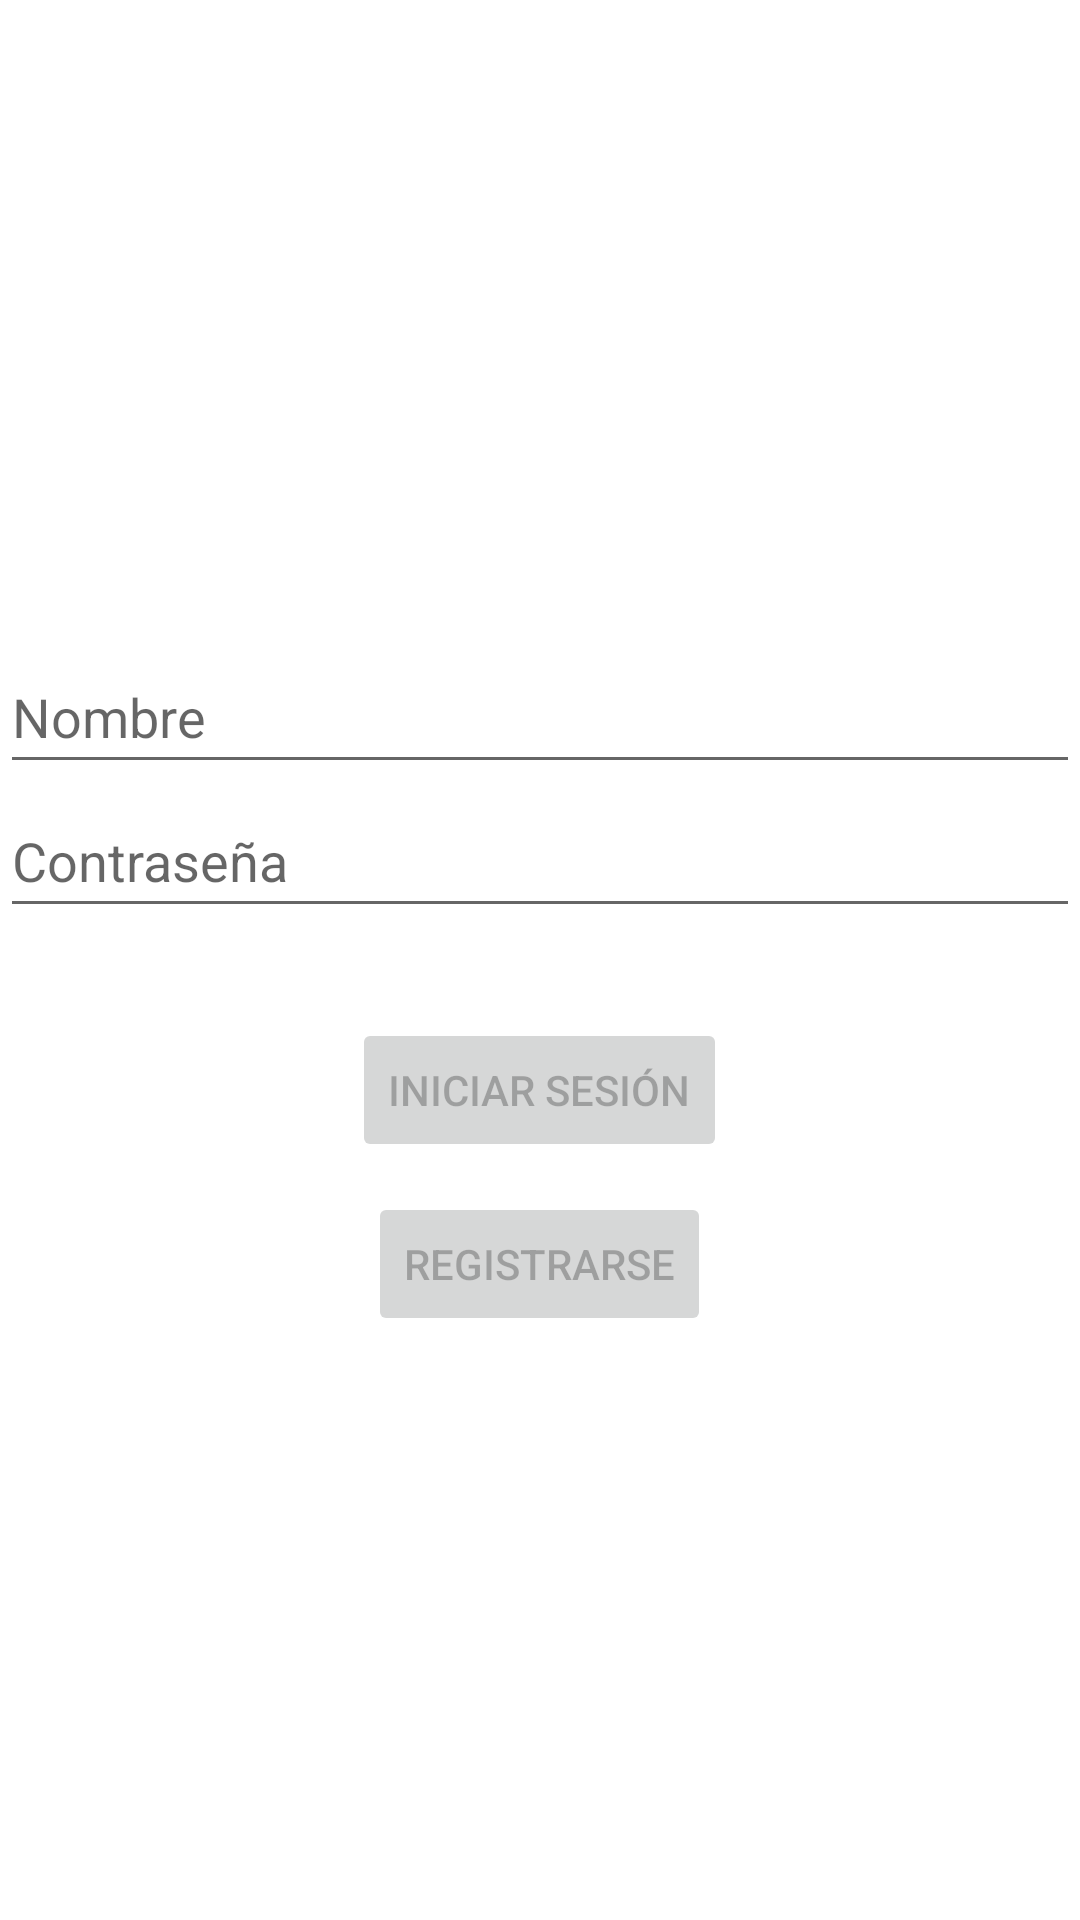

Produce the Android XML layout that renders to this screen, including the resource entries it uses.
<!-- AndroidManifest.xml: application theme Theme.Proyecto_Gastos -->
<!-- res/layout/activity_login.xml -->
<?xml version="1.0" encoding="utf-8"?>
<androidx.constraintlayout.widget.ConstraintLayout xmlns:android="http://schemas.android.com/apk/res/android"
    xmlns:app="http://schemas.android.com/apk/res-auto"
    xmlns:tools="http://schemas.android.com/tools"
    android:id="@+id/container"
    android:layout_width="match_parent"
    android:layout_height="match_parent"
    android:paddingLeft="@dimen/activity_horizontal_margin"
    android:paddingTop="@dimen/activity_vertical_margin"
    android:paddingRight="@dimen/activity_horizontal_margin"
    android:paddingBottom="@dimen/activity_vertical_margin">

    <LinearLayout
        android:layout_width="match_parent"
        android:layout_height="match_parent"
        android:gravity="center"
        android:orientation="vertical"
        app:layout_constraintBottom_toBottomOf="parent"
        app:layout_constraintStart_toStartOf="parent">

        <TextView
            android:id="@+id/textViewAviso"
            android:layout_width="match_parent"
            android:layout_height="wrap_content" />

        <EditText
            android:id="@+id/editTextNombreUsuario"
            android:layout_width="match_parent"
            android:layout_height="wrap_content"
            android:ems="10"
            android:hint="Nombre"
            android:inputType="text"
            android:minHeight="48dp" />

        <EditText
            android:id="@+id/editTextTextPassword"
            android:layout_width="match_parent"
            android:layout_height="wrap_content"
            android:ems="10"
            android:hint="Contraseña"
            android:inputType="textPassword"
            android:minHeight="48dp" />

        <Button
            android:id="@+id/login"
            android:layout_width="wrap_content"
            android:layout_height="wrap_content"
            android:layout_gravity="center"
            android:layout_marginTop="30dp"
            android:enabled="false"
            android:text="Iniciar sesión" />

        <Button
            android:id="@+id/register"
            android:layout_width="wrap_content"
            android:layout_height="wrap_content"
            android:layout_gravity="center"
            android:layout_marginTop="10dp"
            android:enabled="false"
            android:text="Registrarse" />
    </LinearLayout>

</androidx.constraintlayout.widget.ConstraintLayout>
<!-- resources referenced by this layout -->
<resources>
  <style name="Theme.Proyecto_Gastos" parent="Theme.MaterialComponents.DayNight.DarkActionBar">
          
          <item name="colorPrimary">@color/purple_500</item>
          <item name="colorPrimaryVariant">@color/purple_700</item>
          <item name="colorOnPrimary">@color/white</item>
          
          <item name="colorSecondary">@color/teal_200</item>
          <item name="colorSecondaryVariant">@color/teal_700</item>
          <item name="colorOnSecondary">@color/black</item>
          
          <item name="android:statusBarColor">?attr/colorPrimaryVariant</item>
          
      </style>
  <color name="purple_500">#FF6200EE</color>
  <color name="purple_700">#FF3700B3</color>
  <color name="white">#FFFFFFFF</color>
  <color name="teal_200">#FF03DAC5</color>
  <color name="teal_700">#FF018786</color>
  <color name="black">#FF000000</color>
</resources>
